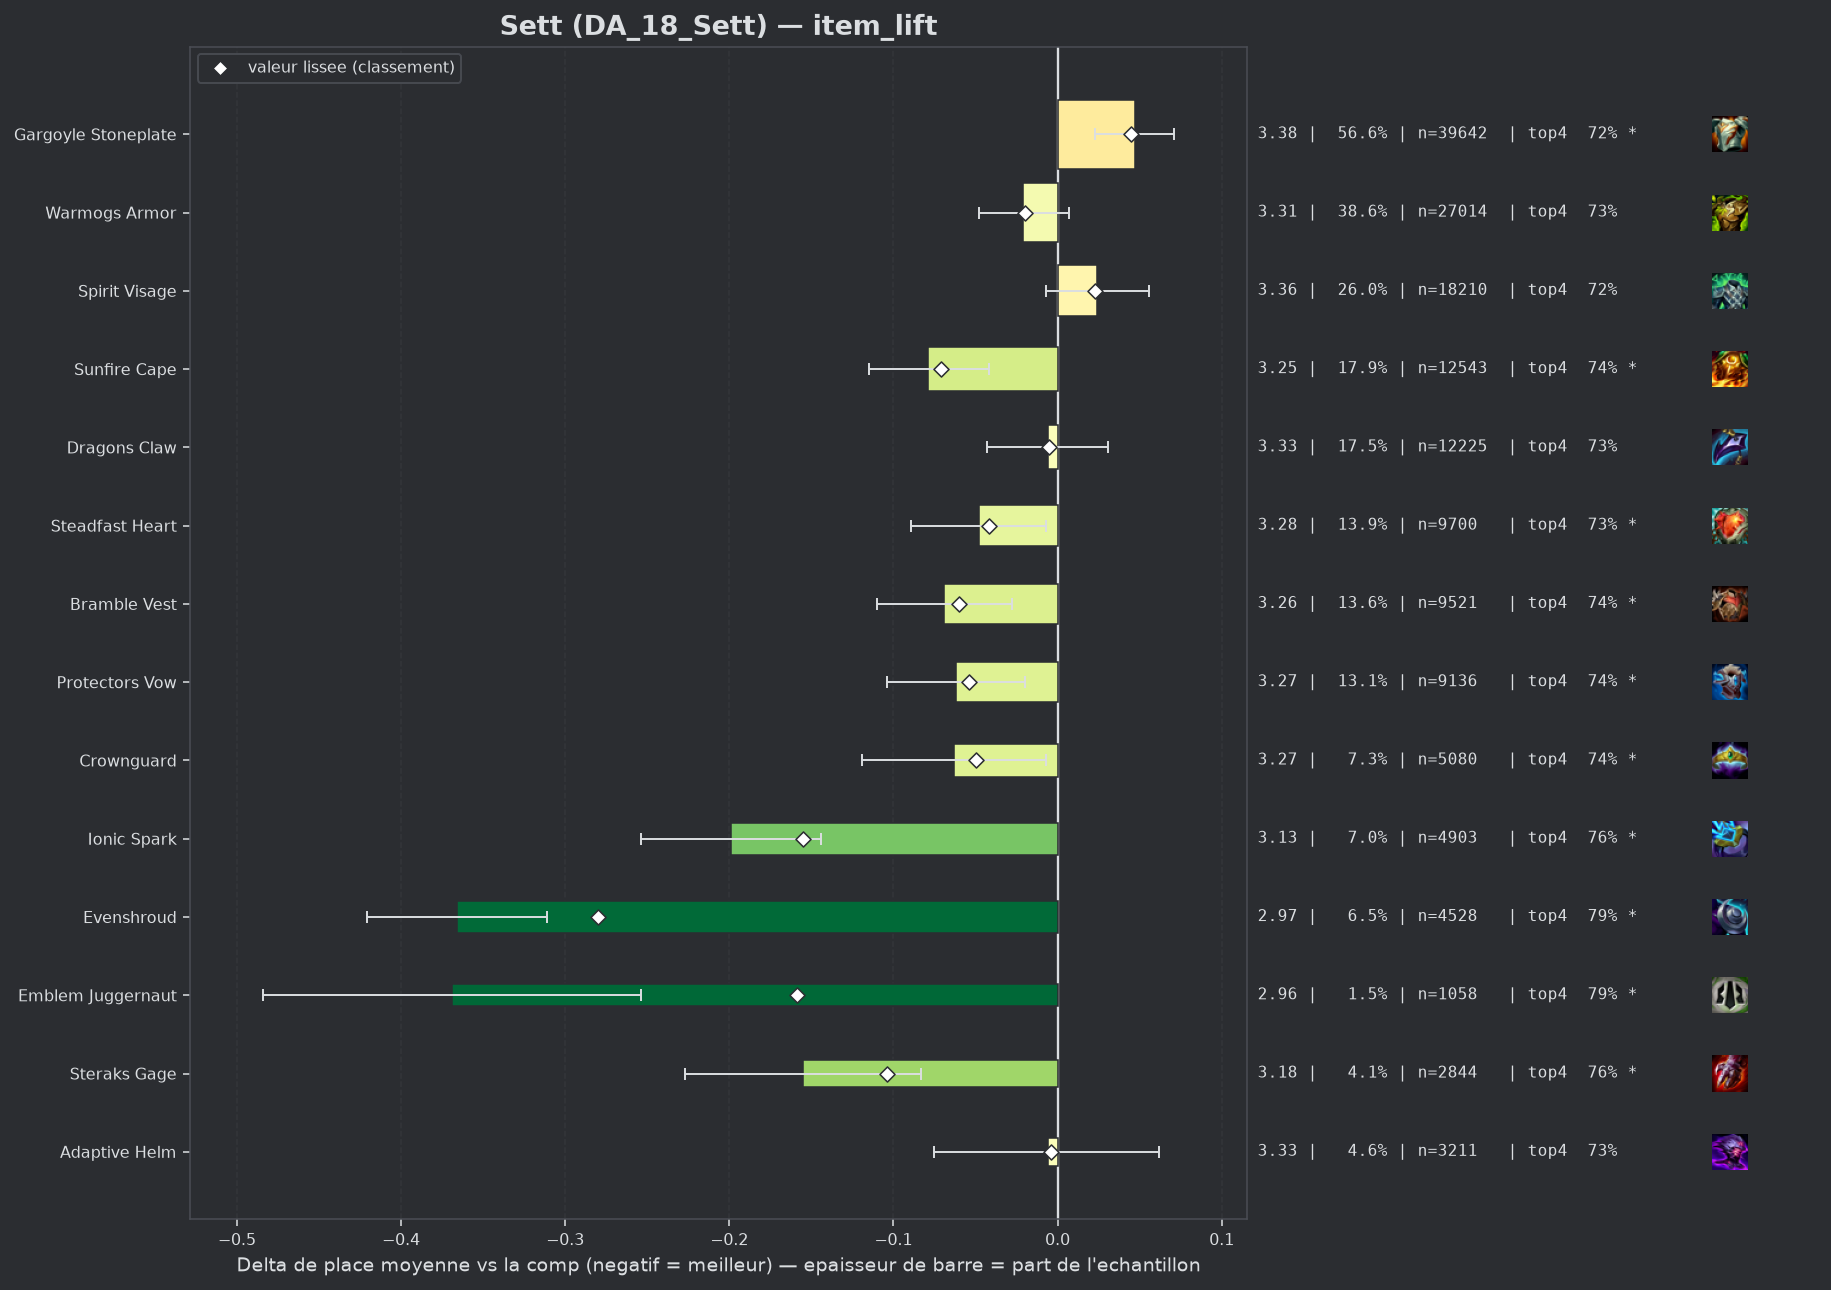

The data file committed next to this chart (first rows):
group, label, n, share, avg_place, shrunk_avg, score, d_avg, d_avg_pess, impact, d_top4, win, top2, top4, sd, z, p, significant
pepite, Evenshroud, 4528, 0.06469, 2.966, 3.053, -0.28, -0.366, -0.311, 0.0181, 0.0674, 0.2608, 0.5053, 0.7935, 1.833, -12.97, 0.0, True
pepite, Emblem Juggernaut, 1058, 0.01512, 2.963, 3.173, -0.159, -0.369, -0.254, 0.0024, 0.0594, 0.2968, 0.4905, 0.7854, 1.891, -6.3, 0.0, True
populaire, Ionic Spark, 4903, 0.07005, 3.133, 3.177, -0.155, -0.199, -0.144, 0.0109, 0.0365, 0.2468, 0.4579, 0.7626, 1.9, -7.08, 0.0, True
pepite, Steraks Gage, 2844, 0.04063, 3.178, 3.229, -0.104, -0.155, -0.083, 0.0042, 0.0306, 0.238, 0.4501, 0.7567, 1.92, -4.22, 2e-05, True
populaire, Sunfire Cape, 12543, 0.1792, 3.254, 3.262, -0.071, -0.079, -0.042, 0.0127, 0.0182, 0.218, 0.4292, 0.7442, 1.912, -4.24, 2e-05, True
populaire, Bramble Vest, 9521, 0.136, 3.264, 3.273, -0.06, -0.069, -0.028, 0.0081, 0.0103, 0.2181, 0.4285, 0.7364, 1.917, -3.27, 0.00106, True
populaire, Protectors Vow, 9136, 0.1305, 3.27, 3.278, -0.054, -0.062, -0.02, 0.0071, 0.0113, 0.2154, 0.4318, 0.7374, 1.929, -2.9, 0.00374, True
populaire, Crownguard, 5080, 0.07258, 3.269, 3.283, -0.05, -0.063, -0.007, 0.0036, 0.0103, 0.2248, 0.4419, 0.7364, 1.977, -2.2, 0.02781, True
populaire, Steadfast Heart, 9700, 0.1386, 3.284, 3.29, -0.042, -0.048, -0.007, 0.0059, 0.0077, 0.2159, 0.4289, 0.7338, 1.932, -2.31, 0.02111, True
populaire, Warmogs Armor, 27014, 0.386, 3.312, 3.313, -0.02, -0.021, 0.0, 0.0076, 0.0026, 0.2173, 0.4211, 0.7287, 1.951, -1.48, 0.1383, False
populaire, Dragons Claw, 12225, 0.1747, 3.327, 3.327, -0.005, -0.006, 0.0, 0.0009, 0.0057, 0.1986, 0.4096, 0.7318, 1.908, -0.31, 0.7597, False
pepite, Adaptive Helm, 3211, 0.04588, 3.326, 3.328, -0.004, -0.006, 0.0, 0.0002, 0.0027, 0.2009, 0.4201, 0.7287, 1.935, -0.17, 0.8621, False
, Emblem Sprykin, 134, 0.001915, 3.336, 3.333, 0.0, 0.003, 0.0, -0.0, 0.0351, 0.1791, 0.3657, 0.7612, 1.732, 0.02, 0.982, False
, Warmogs Armor Radiant, 110, 0.001572, 3.373, 3.335, 0.003, 0.04, 0.0, -0.0, -0.017, 0.1909, 0.4182, 0.7091, 1.93, 0.22, 0.8269, False
, Emblem Blackthorn, 66, 0.000943, 3.409, 3.336, 0.003, 0.077, 0.0, -0.0, -0.014, 0.2879, 0.4242, 0.7121, 2.153, 0.29, 0.7725, False
, Emblem Spellweaver, 53, 0.0007573, 3.566, 3.341, 0.009, 0.234, 0.0, -0.0, -0.0657, 0.2264, 0.3962, 0.6604, 2.141, 0.79, 0.4273, False
, Moguls Mail, 866, 0.01237, 3.359, 3.343, 0.01, 0.027, 0.0, -0.0001, -0.0055, 0.1986, 0.4065, 0.7206, 1.932, 0.4, 0.6863, False
, Emblem Elderwood, 236, 0.003372, 3.415, 3.344, 0.012, 0.083, 0.0, -0.0, -0.0058, 0.178, 0.3771, 0.7203, 1.872, 0.68, 0.4976, False
, Emblem Vanguard, 464, 0.00663, 3.407, 3.351, 0.019, 0.075, 0.0, -0.0001, -0.0192, 0.2349, 0.4138, 0.7069, 2.067, 0.78, 0.4365, False
, Void Gauntlet, 218, 0.003115, 3.482, 3.353, 0.02, 0.149, 0.0, -0.0001, -0.0426, 0.2064, 0.4083, 0.6835, 2.028, 1.08, 0.278, False
populaire, Spirit Visage, 18210, 0.2602, 3.357, 3.355, 0.023, 0.024, 0.0, -0.0059, -0.0037, 0.2031, 0.409, 0.7224, 1.939, 1.5, 0.1329, False
, The Indomitable, 633, 0.009044, 3.417, 3.359, 0.026, 0.085, 0.0, -0.0002, -0.0168, 0.1959, 0.3823, 0.7093, 1.897, 1.12, 0.264, False
, Hullcrusher, 216, 0.003086, 3.532, 3.359, 0.027, 0.2, 0.0, -0.0001, -0.0502, 0.1713, 0.3796, 0.6759, 1.927, 1.52, 0.1278, False
, Gargoyle Stoneplate Radiant, 68, 0.0009716, 3.926, 3.36, 0.028, 0.594, 0.113, -0.0, -0.1231, 0.1912, 0.2794, 0.6029, 2.024, 2.42, 0.01557, True
, Lightshield Crest, 418, 0.005972, 3.476, 3.365, 0.033, 0.144, 0.0, -0.0002, -0.0371, 0.2057, 0.39, 0.689, 2.007, 1.46, 0.1446, False
, Emblem Defender, 413, 0.005901, 3.484, 3.367, 0.035, 0.152, 0.0, -0.0002, -0.0166, 0.1913, 0.4044, 0.7094, 2.052, 1.5, 0.1338, False
populaire, Gargoyle Stoneplate, 39642, 0.5664, 3.379, 3.378, 0.045, 0.047, 0.023, -0.0257, -0.0096, 0.2101, 0.4052, 0.7165, 1.965, 3.81, 0.00014, True
, Aegis Of Dusk, 285, 0.004072, 3.649, 3.386, 0.054, 0.317, 0.088, -0.0002, -0.0454, 0.1509, 0.3368, 0.6807, 1.969, 2.71, 0.00673, True
, Aegis Of Dawn, 300, 0.004286, 3.697, 3.397, 0.064, 0.364, 0.141, -0.0003, -0.0894, 0.1467, 0.35, 0.6367, 1.973, 3.19, 0.00142, True
, Titans Resolve, 756, 0.0108, 3.677, 3.453, 0.121, 0.345, 0.204, -0.0013, -0.0621, 0.1587, 0.3214, 0.664, 1.958, 4.82, 0.0, True
, Component Negatron Cloak, 275, 0.003929, 4.153, 3.467, 0.135, 0.82, 0.558, -0.0005, -0.1552, 0.1564, 0.2873, 0.5709, 2.219, 6.12, 0.0, True
, Bloodthirster, 698, 0.009973, 3.847, 3.504, 0.171, 0.514, 0.365, -0.0017, -0.0986, 0.139, 0.3009, 0.6275, 2.003, 6.75, 0.0, True
, Component Chain Vest, 403, 0.005758, 4.29, 3.547, 0.214, 0.958, 0.745, -0.0012, -0.2149, 0.134, 0.2655, 0.5112, 2.176, 8.81, 0.0, True
, Component Giants Belt, 570, 0.008144, 4.296, 3.611, 0.279, 0.964, 0.786, -0.0023, -0.1699, 0.1053, 0.2544, 0.5561, 2.165, 10.59, 0.0, True
